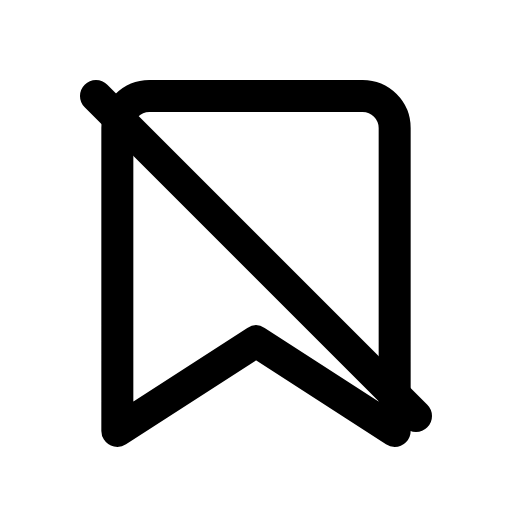
t = 0.00 s
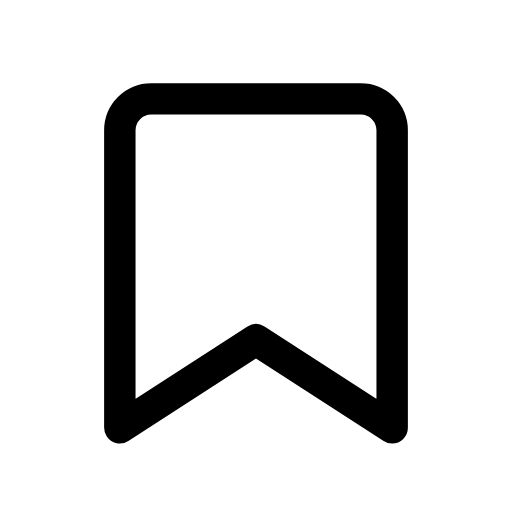
t = 0.13 s
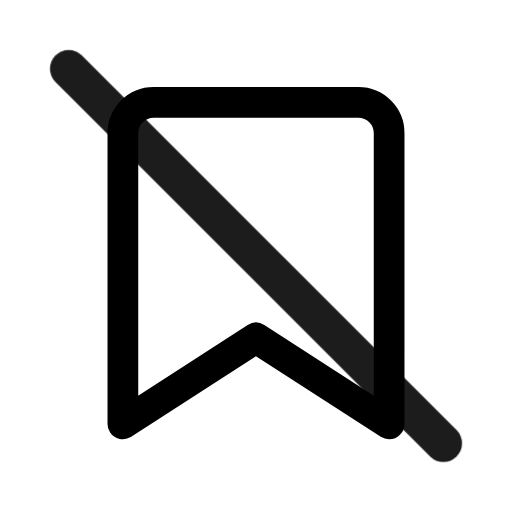
t = 0.28 s
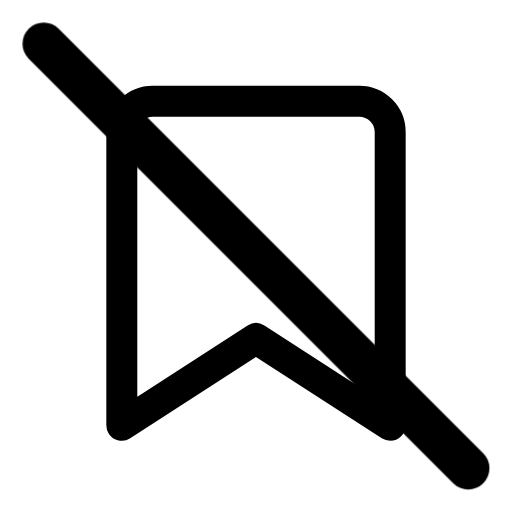
t = 0.41 s
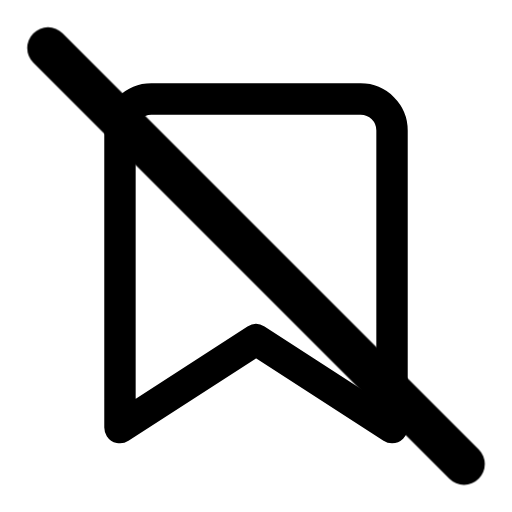
t = 0.50 s
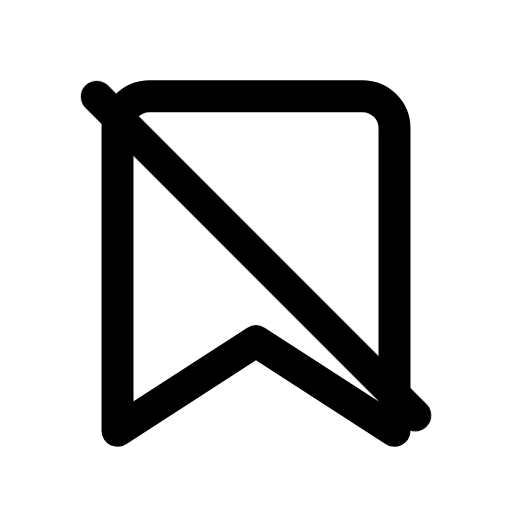
t = 0.65 s

The animated SVG that drew these frames (rendered in a browser with its animation timeline set to each time). Animation: 2 CSS @keyframes rules; one cycle of 0.80 s, repeats indefinitely.

<svg xmlns="http://www.w3.org/2000/svg" viewBox="0 0 24 24" width="24" height="24" class="rd-a-bookmark-off" data-rd-animate="hover"><style>.rd-a-bookmark-off{overflow:visible}.rd-a-bookmark-off *{transform-box:view-box}.rd-a-bookmark-off .base{transform-origin:12px 12px}.rd-a-bookmark-off .badge{transform-box:fill-box;transform-origin:center}@media (prefers-reduced-motion:no-preference){.rd-a-bookmark-off[data-rd-animate="hover"]:hover .base,:hover>.rd-a-bookmark-off[data-rd-animate="parent"] .base,.rd-a-bookmark-off[data-rd-animate="play"] .base,.rd-a-bookmark-off[data-rd-animate="loop"] .base{animation:rd-bookmark-off-base calc(0.7s*var(--rd-speed,1)) ease-in-out}.rd-a-bookmark-off[data-rd-animate="hover"]:hover .badge,:hover>.rd-a-bookmark-off[data-rd-animate="parent"] .badge,.rd-a-bookmark-off[data-rd-animate="play"] .badge,.rd-a-bookmark-off[data-rd-animate="loop"] .badge{animation:rd-bookmark-off-badge calc(0.8s*var(--rd-speed,1)) cubic-bezier(.34,1.3,.5,1)}.rd-a-bookmark-off[data-rd-animate="loop"] *{animation-iteration-count:infinite!important}@keyframes rd-bookmark-off-base{0%,100%{scale:1}40%{scale:.96}}@keyframes rd-bookmark-off-badge{0%,100%{scale:1;opacity:1}22%{scale:.1;opacity:0}62%{scale:1.3;opacity:1}}}</style><g fill="none" stroke="currentColor" stroke-linecap="round" stroke-linejoin="round" stroke-width="1.5"><g class="base"><path d="M7 4.5h10a1.5 1.5 0 0 1 1.5 1.5v14.2L12 16l-6.5 4.2V6A1.5 1.5 0 0 1 7 4.5z"/></g><g class="badge"><path d="M4.5 4.5l15 15"/></g></g></svg>
